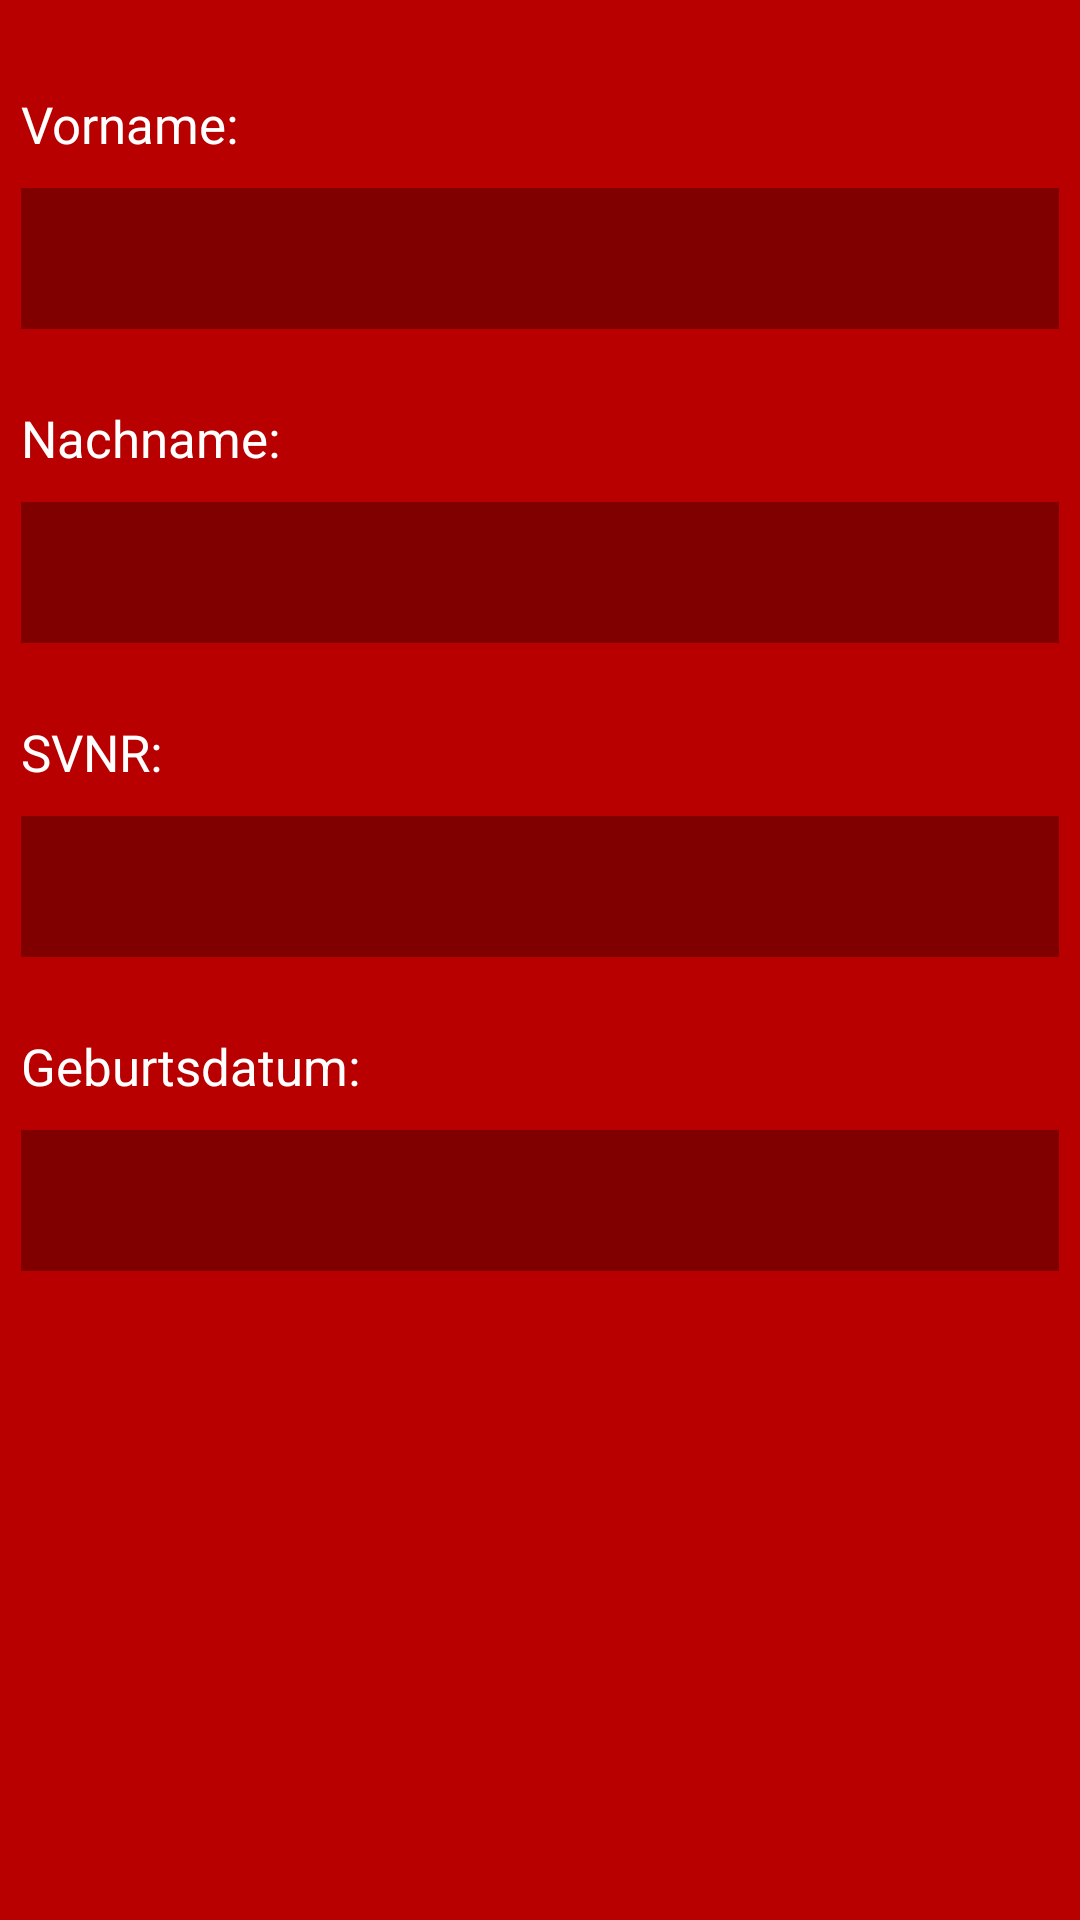

Layout XML and referenced resources for this Android screen:
<!-- AndroidManifest.xml: application theme AppTheme -->
<!-- res/layout/activity_patient.xml -->
<?xml version="1.0" encoding="utf-8"?>
<LinearLayout xmlns:android="http://schemas.android.com/apk/res/android"
    android:orientation="vertical" android:layout_width="match_parent"
    android:layout_height="match_parent"
    android:weightSum="1">

    <ScrollView
        android:layout_width="346dp"
        android:layout_height="364dp"
        android:id="@+id/scrollView"
        android:layout_gravity="center_horizontal"
        android:layout_weight="0.87" >

        <LinearLayout
            android:orientation="vertical"
            android:layout_width="fill_parent"
            android:layout_height="fill_parent">


            <TextView
                android:layout_width="wrap_content"
                android:layout_height="wrap_content"
                android:text="Vorname:"
                android:id="@+id/textView2"
                android:layout_marginTop="30dp"
                android:textColor="#ffffffff"
                android:textSize="17dp" />

            <EditText
                android:id="@+id/Vorname"
                android:layout_width="match_parent"
                android:layout_height="match_parent"
                android:layout_marginBottom="20dp"
                android:background="#800000"
                android:inputType="text"
                android:maxLines="1"
                android:padding="10dp"
                android:layout_marginTop="10dp"
                android:textSize="20sp"
                android:textColor="#ffffffff"
                android:textColorHint="#ffffffff"
                android:layout_gravity="center_horizontal"
            />

            <TextView
                android:layout_width="wrap_content"
                android:layout_height="wrap_content"
                android:text="Nachname:"
                android:id="@+id/textView3"
                android:layout_marginTop="5dp"
                android:textColor="#ffffffff"
                android:textSize="17dp" />

            <EditText
                android:id="@+id/Nachname"
                android:layout_width="match_parent"
                android:layout_height="match_parent"
                android:layout_marginBottom="20dp"
                android:background="#800000"
                android:inputType="text"
                android:maxLines="1"
                android:padding="10dp"
                android:layout_marginTop="10dp"
                android:textSize="20sp"
                android:textColor="#ffffffff"
                android:textColorHint="#ffffffff"
                android:layout_gravity="center_horizontal"
                />

            <TextView
                android:layout_width="wrap_content"
                android:layout_height="wrap_content"
                android:text="SVNR:"
                android:id="@+id/textView4"
                android:layout_marginTop="5dp"
                android:textColor="#ffffffff"
                android:textSize="17dp" />

            <EditText
                android:id="@+id/SVNR"
                android:layout_width="match_parent"
                android:layout_height="match_parent"
                android:layout_marginBottom="20dp"
                android:background="#800000"
                android:inputType="text"
                android:maxLines="1"
                android:padding="10dp"
                android:layout_marginTop="10dp"
                android:textSize="20sp"
                android:textColor="#ffffffff"
                android:textColorHint="#ffffffff"
                android:layout_gravity="center_horizontal"
                />

            <TextView
                android:layout_width="wrap_content"
                android:layout_height="wrap_content"
                android:text="Geburtsdatum:"
                android:id="@+id/textView5"
                android:layout_marginTop="5dp"
                android:textColor="#ffffffff"
                android:textSize="17dp" />

            <EditText
                android:id="@+id/Gebdatum"
                android:layout_width="match_parent"
                android:layout_height="match_parent"
                android:layout_marginBottom="15dp"
                android:background="#800000"
                android:inputType="text"
                android:maxLines="1"
                android:padding="10dp"
                android:layout_marginTop="10dp"
                android:textSize="20sp"
                android:textColor="#ffffffff"
                android:textColorHint="#ffffffff"
                android:layout_gravity="center_horizontal"
                />
        </LinearLayout>
    </ScrollView>
</LinearLayout>
<!-- resources referenced by this layout -->
<resources>
  <style name="AppTheme" parent="Theme.AppCompat.Light.DarkActionBar">
  
          
          <item name="colorPrimary">#800000</item>
  
          
          <item name="android:windowBackground">@color/appBackground</item>
  
          
          <item name="colorAccent">#ffffff</item>
  
          
  
      </style>
  <color name="appBackground">#b80000</color>
</resources>
